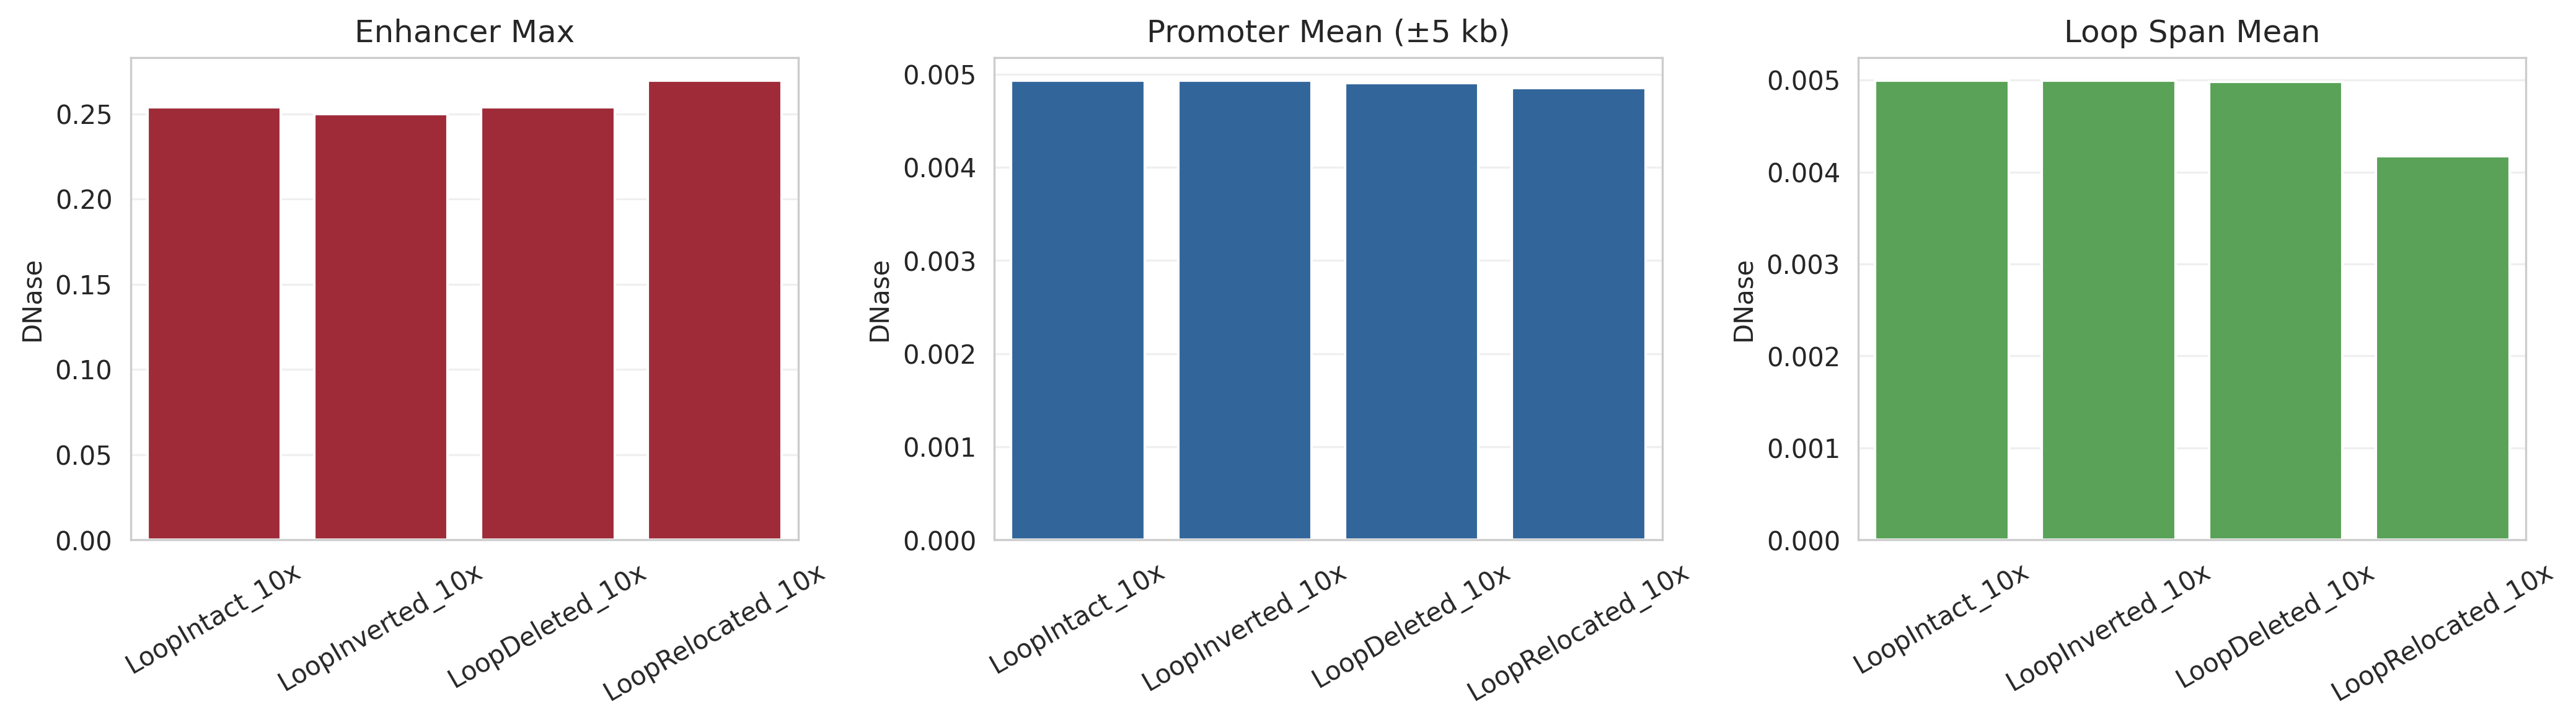

The file beside this chart, header and first rows:
enhancer_start, enhancer_end, enhancer_copies, enhancer_max, enhancer_mean, enhancer_auc, promoter_start, promoter_end, promoter_mean, promoter_max, loop_span_start, loop_span_end, loop_span_mean, anchor1_mean, anchor1_max, anchor1_orientation, anchor2_mean, anchor2_max, anchor2_orientation, global_mean, global_max, global_std, construct, description
400000, 410010, 10, 0.2539, 0.01255, 125.6, 450018, 450319, 0.004903, 0.1738, 350000, 450018, 0.004982, 0.005856, 0.1689, forward, 0.007623, 0.1738, reverse, 0.004368, 0.2656, 0.005809, LoopDeleted_10x, Spacer between right anchor and promoter…
400000, 410010, 10, 0.2539, 0.01257, 125.8, 500000, 500301, 0.004933, 0.1934, 350000, 450018, 0.004995, 0.005864, 0.1689, forward, 0.00672, 0.2461, reverse, 0.004374, 0.2539, 0.005827, LoopIntact_10x, 10× HS2 array with convergent CTCF ancho…
400000, 410010, 10, 0.25, 0.01257, 125.8, 500000, 500301, 0.004933, 0.1934, 350000, 450018, 0.004992, 0.005871, 0.1719, forward, 0.006339, 0.1689, forward, 0.004373, 0.2539, 0.005819, LoopInverted_10x, Right CTCF anchor flipped to disrupt loo…
800000, 810010, 10, 0.2695, 0.01294, 129.6, 500000, 500301, 0.004852, 0.1719, 350000, 450018, 0.00417, 0.005614, 0.1592, forward, 0.004121, 0.06104, reverse, 0.00442, 0.2695, 0.005883, LoopRelocated_10x, Enhancer block moved to 800 kb; anchors …
